Run: headless pygame with SDL's dummy video driver; simulated clock (each Clock.tick advances the game by its frame time, no real sleeping); random seed 0; keys injected as events and as key.get_pressed() state; no mouse input.
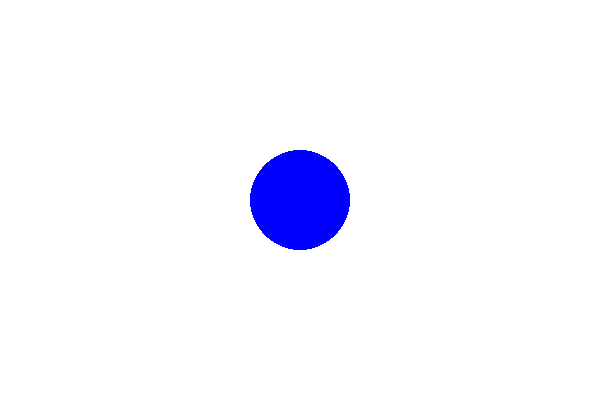
Frame 1 of 4 · flips 1–60 · no input
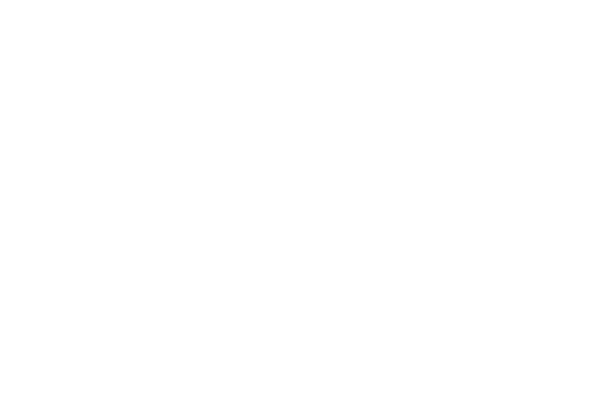
Frame 2 of 4 · flips 61–180 · tapped SPACE, RETURN · held RIGHT (→), D
Frame 3 of 4 · flips 181–300 · held DOWN (↓), S · screen unchanged from frame 2, image omitted
Frame 4 of 4 · flips 301–420 · held LEFT (←), A, UP (↑), W · screen unchanged from frame 3, image omitted

The pygame program that drew these frames:

import pygame

# Initialize Pygame
pygame.init()

# Screen dimensions
WIDTH, HEIGHT = 600, 400
screen = pygame.display.set_mode((WIDTH, HEIGHT))
pygame.display.set_caption("Circle Disappear")

# Colors
WHITE = (255, 255, 255)
BLUE = (0, 0, 255)

# Circle properties
circle_pos = (WIDTH // 2, HEIGHT // 2)
circle_radius = 50
draw_circle = True # Flag to control drawing

running = True
while running:
    for event in pygame.event.get():
        if event.type == pygame.QUIT:
            running = False
        if event.type == pygame.KEYDOWN:
            if event.key == pygame.K_SPACE:
                draw_circle = not draw_circle # Toggle drawing on spacebar

    # Fill the background in each frame (clears previous drawings)
    screen.fill(WHITE)

    # Draw the circle only if the flag is True
    if draw_circle:
        pygame.draw.circle(screen, BLUE, circle_pos, circle_radius)

    # Update the display
    pygame.display.flip()

pygame.quit()
